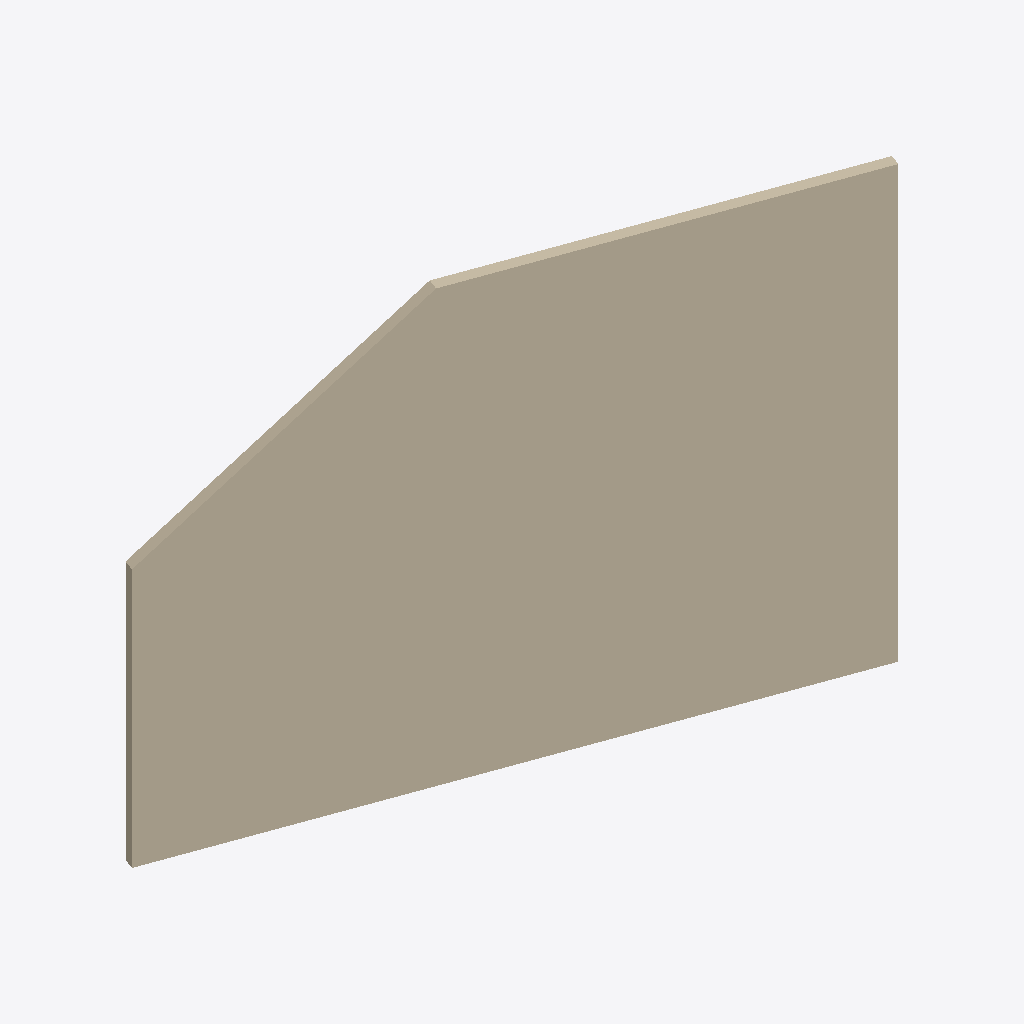
Isometric view of an IFC building model (IFC-SPF (STEP), schema IFC2X3, length unit millimetre), seen from the south-west, elements coloured by IFC class: 1 wall (beige).
Extent 10.5 m × 4.0 m × 8.0 m (x, y, z). Storeys (1): Niveau 1 at 0.00 m. Elements (1): 1 IfcWallStandardCase.

HEADER;
FILE_DESCRIPTION(('ViewDefinition [CoordinationView_V2.0]'),'2;1');
FILE_NAME('0001','2020-04-27T14:37:30',(''),(''),'The EXPRESS Data Manager Version 5.02.0100.07 : ','20181217_1515(x64) - Exporter 19.1.0.0 - Interfa','');
FILE_SCHEMA(('IFC2X3'));
ENDSEC;
DATA;
#105=IFCPROJECT('193rRkFM50if3mDrf0oXVy',#41,'0001',$,$,'Nom du projet','Etat du projet',(#97),#92);
#272=IFCSITE('193rRkFM50if3mDrf0oXV_',#41,'Default',$,$,#269,$,$,.ELEMENT.,(48,51,23,999633),(2,21,3,553905),0.0,$,$);
#115=IFCBUILDING('193rRkFM50if3mDrf0oXVz',#41,'',$,$,#32,$,'',.ELEMENT.,$,$,$);
#148=IFCBUILDINGSTOREY('193rRkFM50if3mDrg$DUbl',#41,'Niveau 1',$,'Niveau:Pointe 8 mm',#147,$,'Niveau 1',.ELEMENT.,0.0);
#200=IFCWALLSTANDARDCASE('3pX7zrECn398Q80YdNKBG$',#41,'Mur de base:Générique - 200 mm:141889',$,'Mur de base:Générique - 200 mm',#161,#196,'141889');
ENDSEC;
